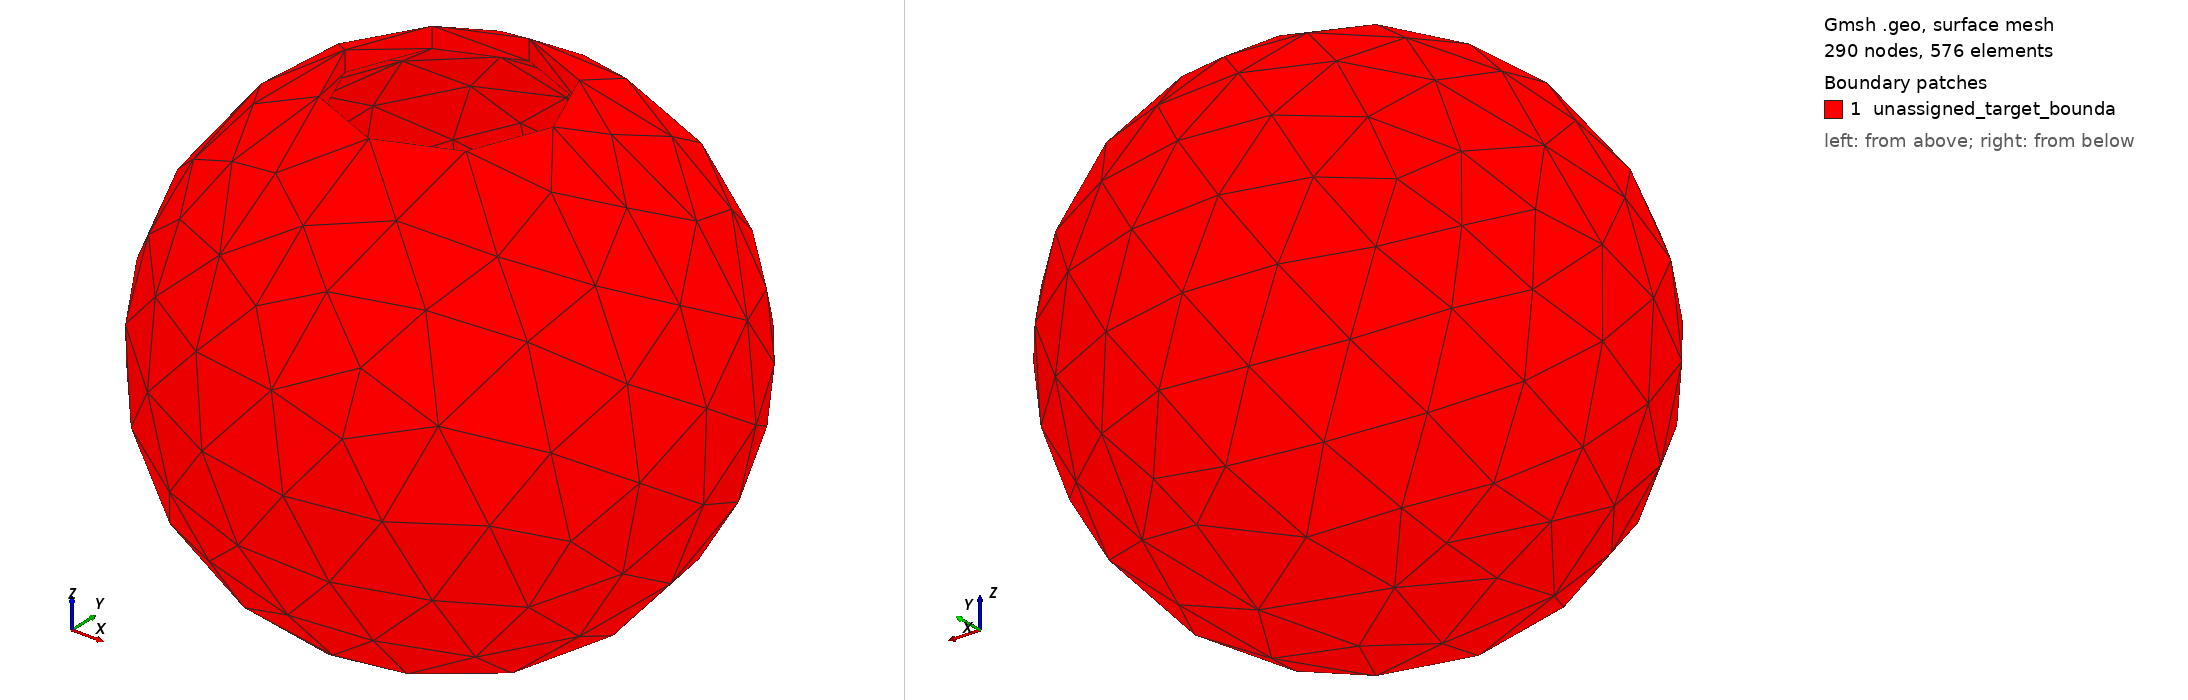

Gmsh geometry script, surface-meshed: 290 nodes, 576 surface elements. Boundary patches (legend numbers): 1 unassigned_target_bounda. Left view from above one corner, right view from below the opposite corner. Legend entries are the model's physical surfaces. The drawing asked Gmsh for element sizes between 1% and 20% of the model's largest extent; the script's own settings can give other sizes.

=== target.geo (drawn) ===
SetFactory("OpenCASCADE");
Geometry.Tolerance = 1e-10;
Sphere(1) = {0,0,0,0.00025000000000000001};
Sphere(2) = {0,0,0,0.000232};
shell[] = BooleanDifference{ Volume{1}; Delete; }{ Volume{2}; Delete; };
Cylinder(3) = {0,0,0,0,0,0.00050000000000000001,0.0001};
target[] = BooleanDifference{ Volume{shell[]}; Delete; }{ Volume{3}; Delete; };
Physical Volume("target_shell", 1) = {target[]};
boundary[] = Boundary{ Volume{target[]}; };
Physical Surface("unassigned_target_boundary", 2) = {boundary[]};
Mesh.CharacteristicLengthMin = 9.0000000000000002e-06;
Mesh.CharacteristicLengthMax = 9.0000000000000002e-06;
Mesh.OptimizeNetgen = 1;
Mesh.MshFileVersion = 2.2;
